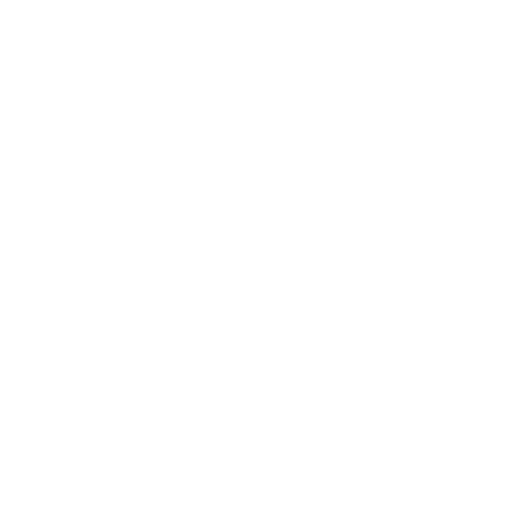
t = 0.00 s
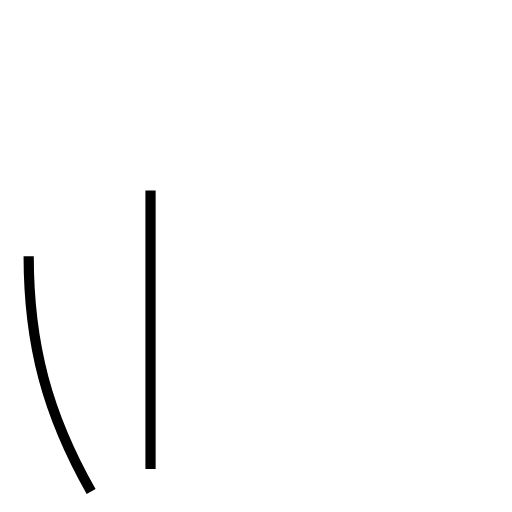
t = 1.54 s
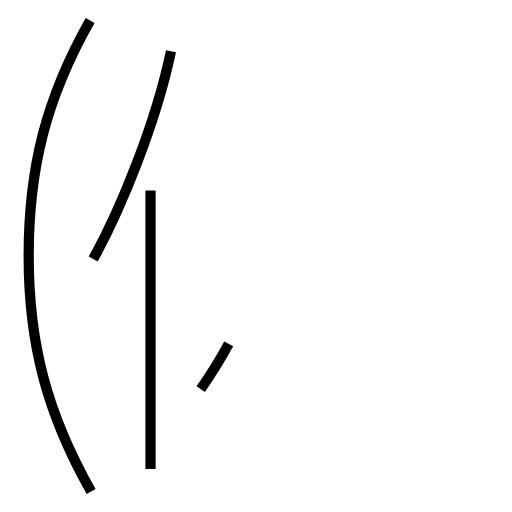
t = 3.07 s
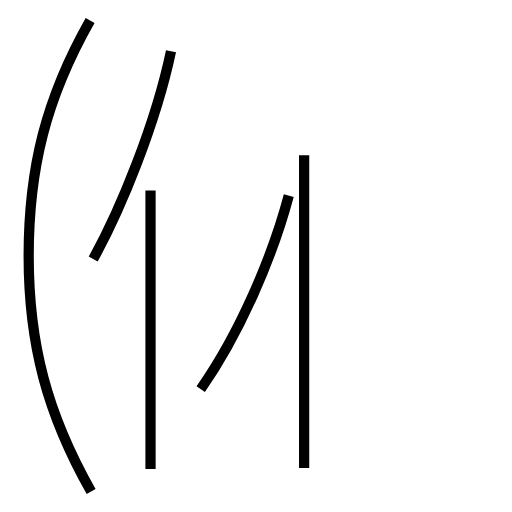
t = 4.46 s
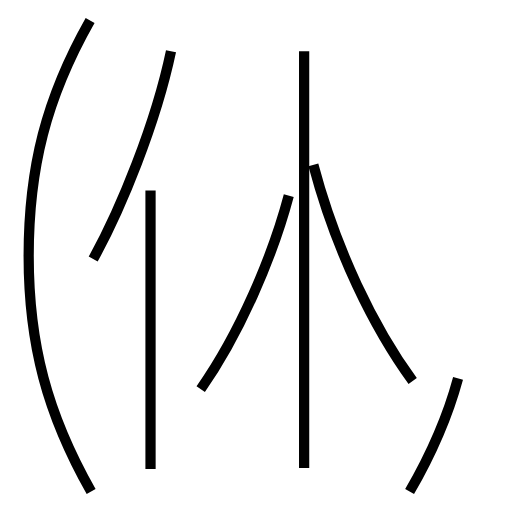
t = 5.82 s
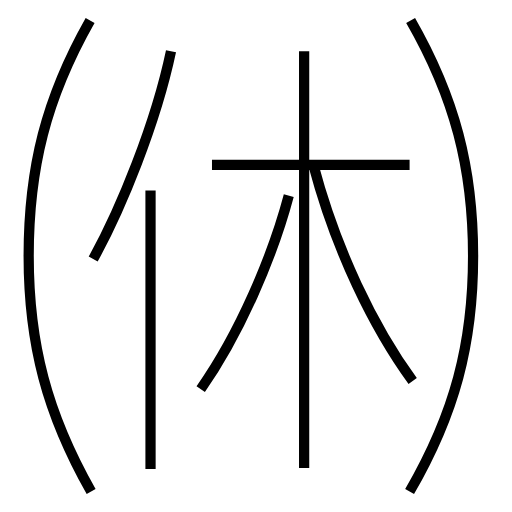
t = 7.49 s

The animated SVG that drew these frames (rendered in a browser with its animation timeline set to each time). Animation: 8 SMIL elements (animate=8); one cycle of 7.49 s.

<?xml version='1.0' encoding='utf-8'?>
<svg viewBox="0.0 -6.0 50.0 50.0" version="1.1" xmlns="http://www.w3.org/2000/svg"><rect x="-1000" y="-1000" width="2000" height="2000" stroke="white" fill="white" /><g style="fill:none;stroke:#000000;stroke-width:1"><path d="M 14.7 1.8 L 14.7 -25.4 " transform="translate(0.0 38.0)" stroke-dasharray="27.2" stroke-dashoffset="27.2"><animate attributeName="stroke-dashoffset" from="27.2" to="0" dur="0.816s" begin="0s" fill="freeze" /></path><path d="M 8.9 4.0 C 4.6 -3.6 2.8 -10.4 2.8 -19.0 C 2.8 -27.6 4.5 -34.4 8.8 -42.0 " transform="translate(0.0 38.0)" stroke-dasharray="48.15929531756875" stroke-dashoffset="48.15929531756875"><animate attributeName="stroke-dashoffset" from="48.15929531756875" to="0" dur="1.4447788595270623s" begin="0.816s" fill="freeze" /></path><path d="M 9.1 -18.7 C 11.8 -23.6 15.2 -31.9 16.7 -39.0 " transform="translate(0.0 38.0)" stroke-dasharray="21.741683253388043" stroke-dashoffset="21.741683253388043"><animate attributeName="stroke-dashoffset" from="21.741683253388043" to="0" dur="0.6522504976016412s" begin="2.260778859527062s" fill="freeze" /></path><path d="M 19.6 -6.0 C 23.4 -11.4 26.6 -18.9 28.2 -24.9 " transform="translate(0.0 38.0)" stroke-dasharray="20.859477418605607" stroke-dashoffset="20.859477418605607"><animate attributeName="stroke-dashoffset" from="20.859477418605607" to="0" dur="0.6257843225581682s" begin="2.9130293571287034s" fill="freeze" /></path><path d="M 29.7 1.7 L 29.7 -39.0 " transform="translate(0.0 38.0)" stroke-dasharray="40.7" stroke-dashoffset="40.7"><animate attributeName="stroke-dashoffset" from="40.7" to="0" dur="1.221s" begin="3.5388136796868714s" fill="freeze" /></path><path d="M 40.3 -6.8 C 36.5 -12.0 32.8 -19.6 30.6 -27.9 " transform="translate(0.0 38.0)" stroke-dasharray="23.347396555588197" stroke-dashoffset="23.347396555588197"><animate attributeName="stroke-dashoffset" from="23.347396555588197" to="0" dur="0.7004218966676459s" begin="4.7598136796868715s" fill="freeze" /></path><path d="M 40.0 4.0 C 44.4 -3.6 46.2 -10.4 46.2 -19.0 C 46.2 -27.6 44.4 -34.5 40.1 -42.0 " transform="translate(0.0 38.0)" stroke-dasharray="48.22691151426241" stroke-dashoffset="48.22691151426241"><animate attributeName="stroke-dashoffset" from="48.22691151426241" to="0" dur="1.4468073454278723s" begin="5.460235576354517s" fill="freeze" /></path><path d="M 40.0 -27.9 L 20.7 -27.9" transform="translate(0.0 38.0)" stroke-dasharray="19.3" stroke-dashoffset="19.3"><animate attributeName="stroke-dashoffset" from="19.3" to="0" dur="0.579s" begin="6.90704292178239s" fill="freeze" /></path></g></svg>
